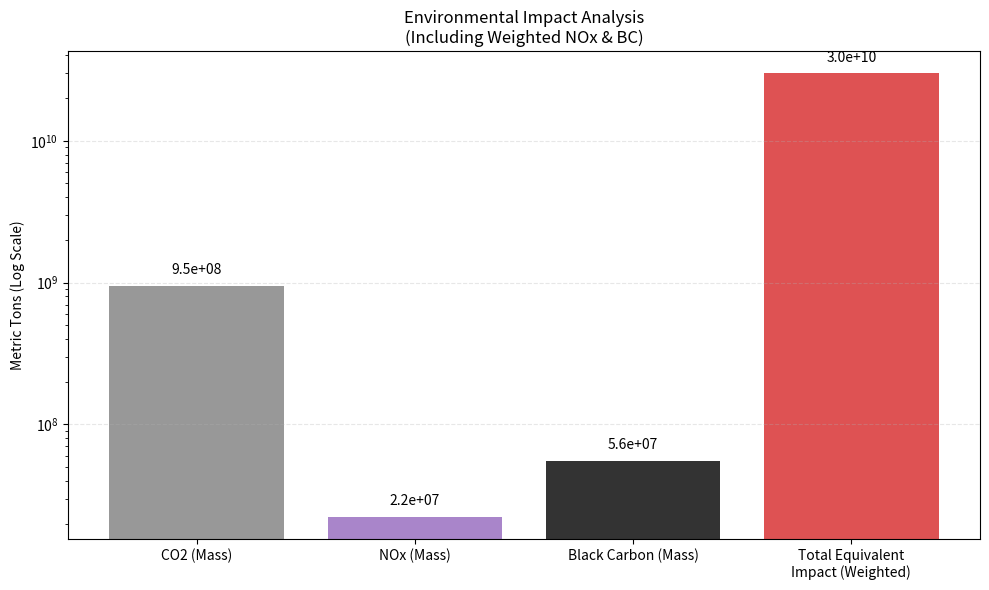

Write the Python code that produced this figure.
import numpy as np
import matplotlib.pyplot as plt

G0 = 9.81  
PAYLOAD_TARGET_KG = 150 * 1000  # 150吨
LAUNCHES_PER_YEAR = 1000

# === 用户指定参数 ===
STRUCTURAL_COEFF = 0.12  # 结构系数 (0.12 代表结构很重，技术水平较低)
# ===================

# 发动机参数
ISP_AVERAGE = 450      # 第一级平均比冲 (秒)

# 排放因子 (Emission Factors, EF) - 每燃烧1kg燃料产生的污染物kg数
EF_CO2 = 0.6
EF_BC = 0.035
EF_NOX = 0.014  

# 环境危害权重 (将污染物换算成等效CO2的倍率)
# 平流层黑炭(BC)吸热能力极强
WEIGHT_BC_STRATOSPHERE = 500  
# 平流层氮氧化物(NOx)破坏臭氧层，也是间接温室气体，假设权重为50 (约为CO2的50倍)
WEIGHT_NOX_STRATOSPHERE = 50  

# ==========================================
# 2. 齐奥尔科夫斯基火箭方程 (核心物理引擎)
# ==========================================
def calculate_fuel_required(payload_mass, delta_v, isp):
    """
    根据载荷、所需速度增量和比冲，反推需要多少燃料。
    考虑了结构系数带来的死重。
    """
    exhaust_velocity = isp * G0
    # 质量比 R = exp(DeltaV / Ve)
    mass_ratio = np.exp(delta_v / exhaust_velocity)
    
    # 核心难点：如果结构系数太大，分母会趋近0或负数，代表物理上无法实现
    denominator = 1 - STRUCTURAL_COEFF * (mass_ratio - 1)
    
    if denominator <= 0.001:
        return None, None 
        
    fuel_mass = payload_mass * (mass_ratio - 1) / denominator
    struct_mass = fuel_mass * STRUCTURAL_COEFF
    total_stage_mass = payload_mass + fuel_mass + struct_mass
    
    return fuel_mass, total_stage_mass

# ==========================================
# 3. 运行模拟
# ==========================================
def run_simulation():
    # --- Stage 2 (太空段) ---
    # 假设第二级使用高比冲引擎 (360s)，负责最后的 6000 m/s
    fuel_s2, mass_s2_total = calculate_fuel_required(PAYLOAD_TARGET_KG, 6000, 360)
    if fuel_s2 is None: 
        print("Error: Stage 2 结构过重，无法完成任务。")
        return None

    # --- Stage 1 (大气段) ---
    # 第一级负责将第二级推到一定速度 (3400 m/s)
    # 这里的 payload 就是 Stage 2 的总重
    fuel_s1, mass_s1_total = calculate_fuel_required(mass_s2_total, 3400, ISP_AVERAGE)
    
    if fuel_s1 is None: 
        print("Error: Stage 1 结构过重，无法完成任务。")
        return None
    
    # --- 污染物计算 ---
    # 假设主要污染来自第一级 (在大气层内燃烧)
    polluting_fuel_per_launch = fuel_s1 
    
    # 计算完成 100 Megatons (1亿吨) 运输所需的总次数
    total_cargo_needed = 100 * 10**6 * 1000  # kg
    total_launches = np.ceil(total_cargo_needed / PAYLOAD_TARGET_KG)
    
    total_polluting_fuel = total_launches * polluting_fuel_per_launch
    
    # 原始排放质量 (吨)
    emissions_mass = {
        "CO2": (total_polluting_fuel * EF_CO2) / 1000,
        "BC": (total_polluting_fuel * EF_BC) / 1000,
        "NOx": (total_polluting_fuel * EF_NOX) / 1000  
    }
    
    # ===【修正点】环境影响评分计算 ===
    # 将所有污染物按权重换算成“等效 CO2”
    impact_components = {
        "CO2_Base": emissions_mass["CO2"] * 1,
        "BC_Weighted": emissions_mass["BC"] * WEIGHT_BC_STRATOSPHERE,
        "NOx_Weighted": emissions_mass["NOx"] * WEIGHT_NOX_STRATOSPHERE # 修正：纳入 NOx
    }
    
    impact_score = sum(impact_components.values())
    
    return {
        "launches": total_launches,
        "emissions_mass": emissions_mass,
        "impact_components": impact_components,
        "impact_score": impact_score
    }

res = run_simulation()

# ==========================================
# 4. 绘图与分析
# ==========================================
if res:
    print(f"=== 环境影响评估报告 ===")
    print(f"物理约束: 结构系数 = {STRUCTURAL_COEFF} (较重)")
    print(f"总发射次数: {res['launches']:,.0f}")
    print("-" * 30)
    print(f"1. CO2 物理质量: {res['emissions_mass']['CO2']:,.0e} 吨")
    print(f"2. BC  物理质量: {res['emissions_mass']['BC']:,.0e} 吨")
    print(f"3. NOx 物理质量: {res['emissions_mass']['NOx']:,.0e} 吨")
    print("-" * 30)
    print(f"总环境影响评分 (等效CO2): {res['impact_score']:,.0e} 吨")

    plt.figure(figsize=(10, 6))
    
    # 绘图数据
    categories = [
        'CO2 (Mass)', 
        'NOx (Mass)', 
        'Black Carbon (Mass)', 
        'Total Equivalent\nImpact (Weighted)'
    ]
    
    values = [
        res['emissions_mass']['CO2'], 
        res['emissions_mass']['NOx'], 
        res['emissions_mass']['BC'], 
        res['impact_score']  # 修正：显示总加权影响
    ]
    
    colors = ['#7f7f7f', '#9467bd', 'black', '#d62728'] 
    
    bars = plt.bar(categories, values, color=colors, alpha=0.8)
    
    plt.yscale('log') # 使用对数坐标，因为数值差异巨大
    plt.ylabel('Metric Tons (Log Scale)')
    plt.title(f'Environmental Impact Analysis\n(Including Weighted NOx & BC)')
    plt.grid(axis='y', linestyle='--', alpha=0.3)
    
    # 在柱状图上方标注数值
    for bar in bars:
        height = bar.get_height()
        plt.text(bar.get_x() + bar.get_width()/2., height * 1.15,
                 f'{height:.1e}', ha='center', va='bottom', fontsize=10)

    plt.tight_layout()
    plt.show()
else:
    print("计算失败：火箭结构太重，无法满足入轨速度要求。")
